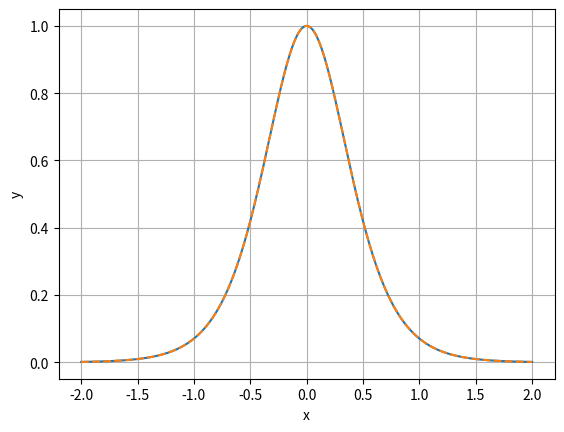

Generate this figure with matplotlib:
import numpy as np 
import matplotlib.pyplot as plt

def f(x):
    return 1+np.tanh(2*x)/2

h=0.0001
x = np.linspace(-2,2,1000)

dfdx = ((f(x+h/2))-(f(x-h/2)))/h


plt.plot(x,1 / np.cosh(2*x)**2)
plt.plot(x,dfdx , '--')
plt.xlabel("x")
plt.ylabel("y")
plt.grid()
plt.show()
